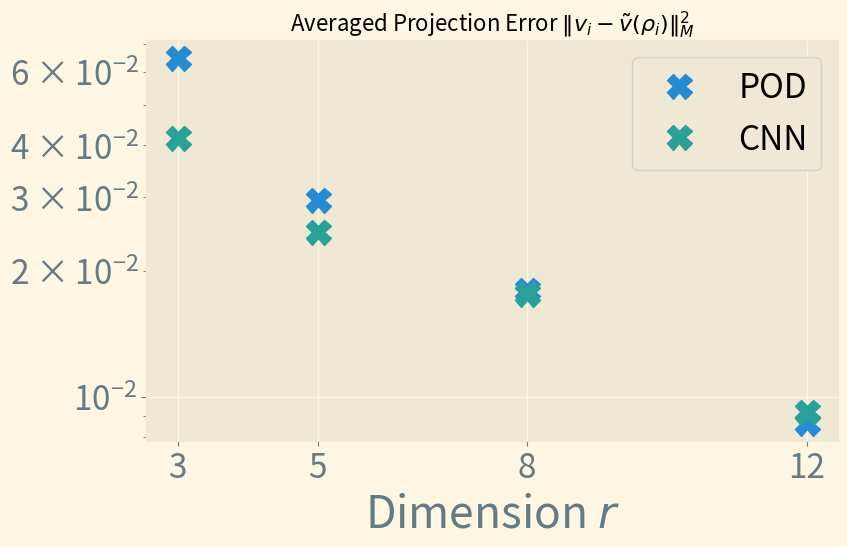

Write the Python code that produced this figure.
import matplotlib.pyplot as plt
plt.style.use('Solarize_Light2')
plt.rc('font', size=24)
plt.rc('axes', labelsize=32)

codesl = [3, 5, 8, 12]
cnners = [0.0416, 0.0248, 0.0176, 0.0092]
poders = [0.06455998967702727, 0.029626014656090327,
          0.017976456724285245, 0.008664898974187176]

fig = plt.figure(figsize=[9, 6])
plt.semilogy(codesl, poders, 'X', markersize=18, label='POD')
plt.semilogy(codesl, cnners, 'X', markersize=18, label='CNN')
plt.xticks(codesl)
plt.xlabel('Dimension $r$')
plt.title('Averaged Projection Error $\\| v_i - \\tilde v(\\rho_i)\\|_M^2$')
plt.legend()
fig.tight_layout()
plt.savefig('plot-one.png', transparent=True)
